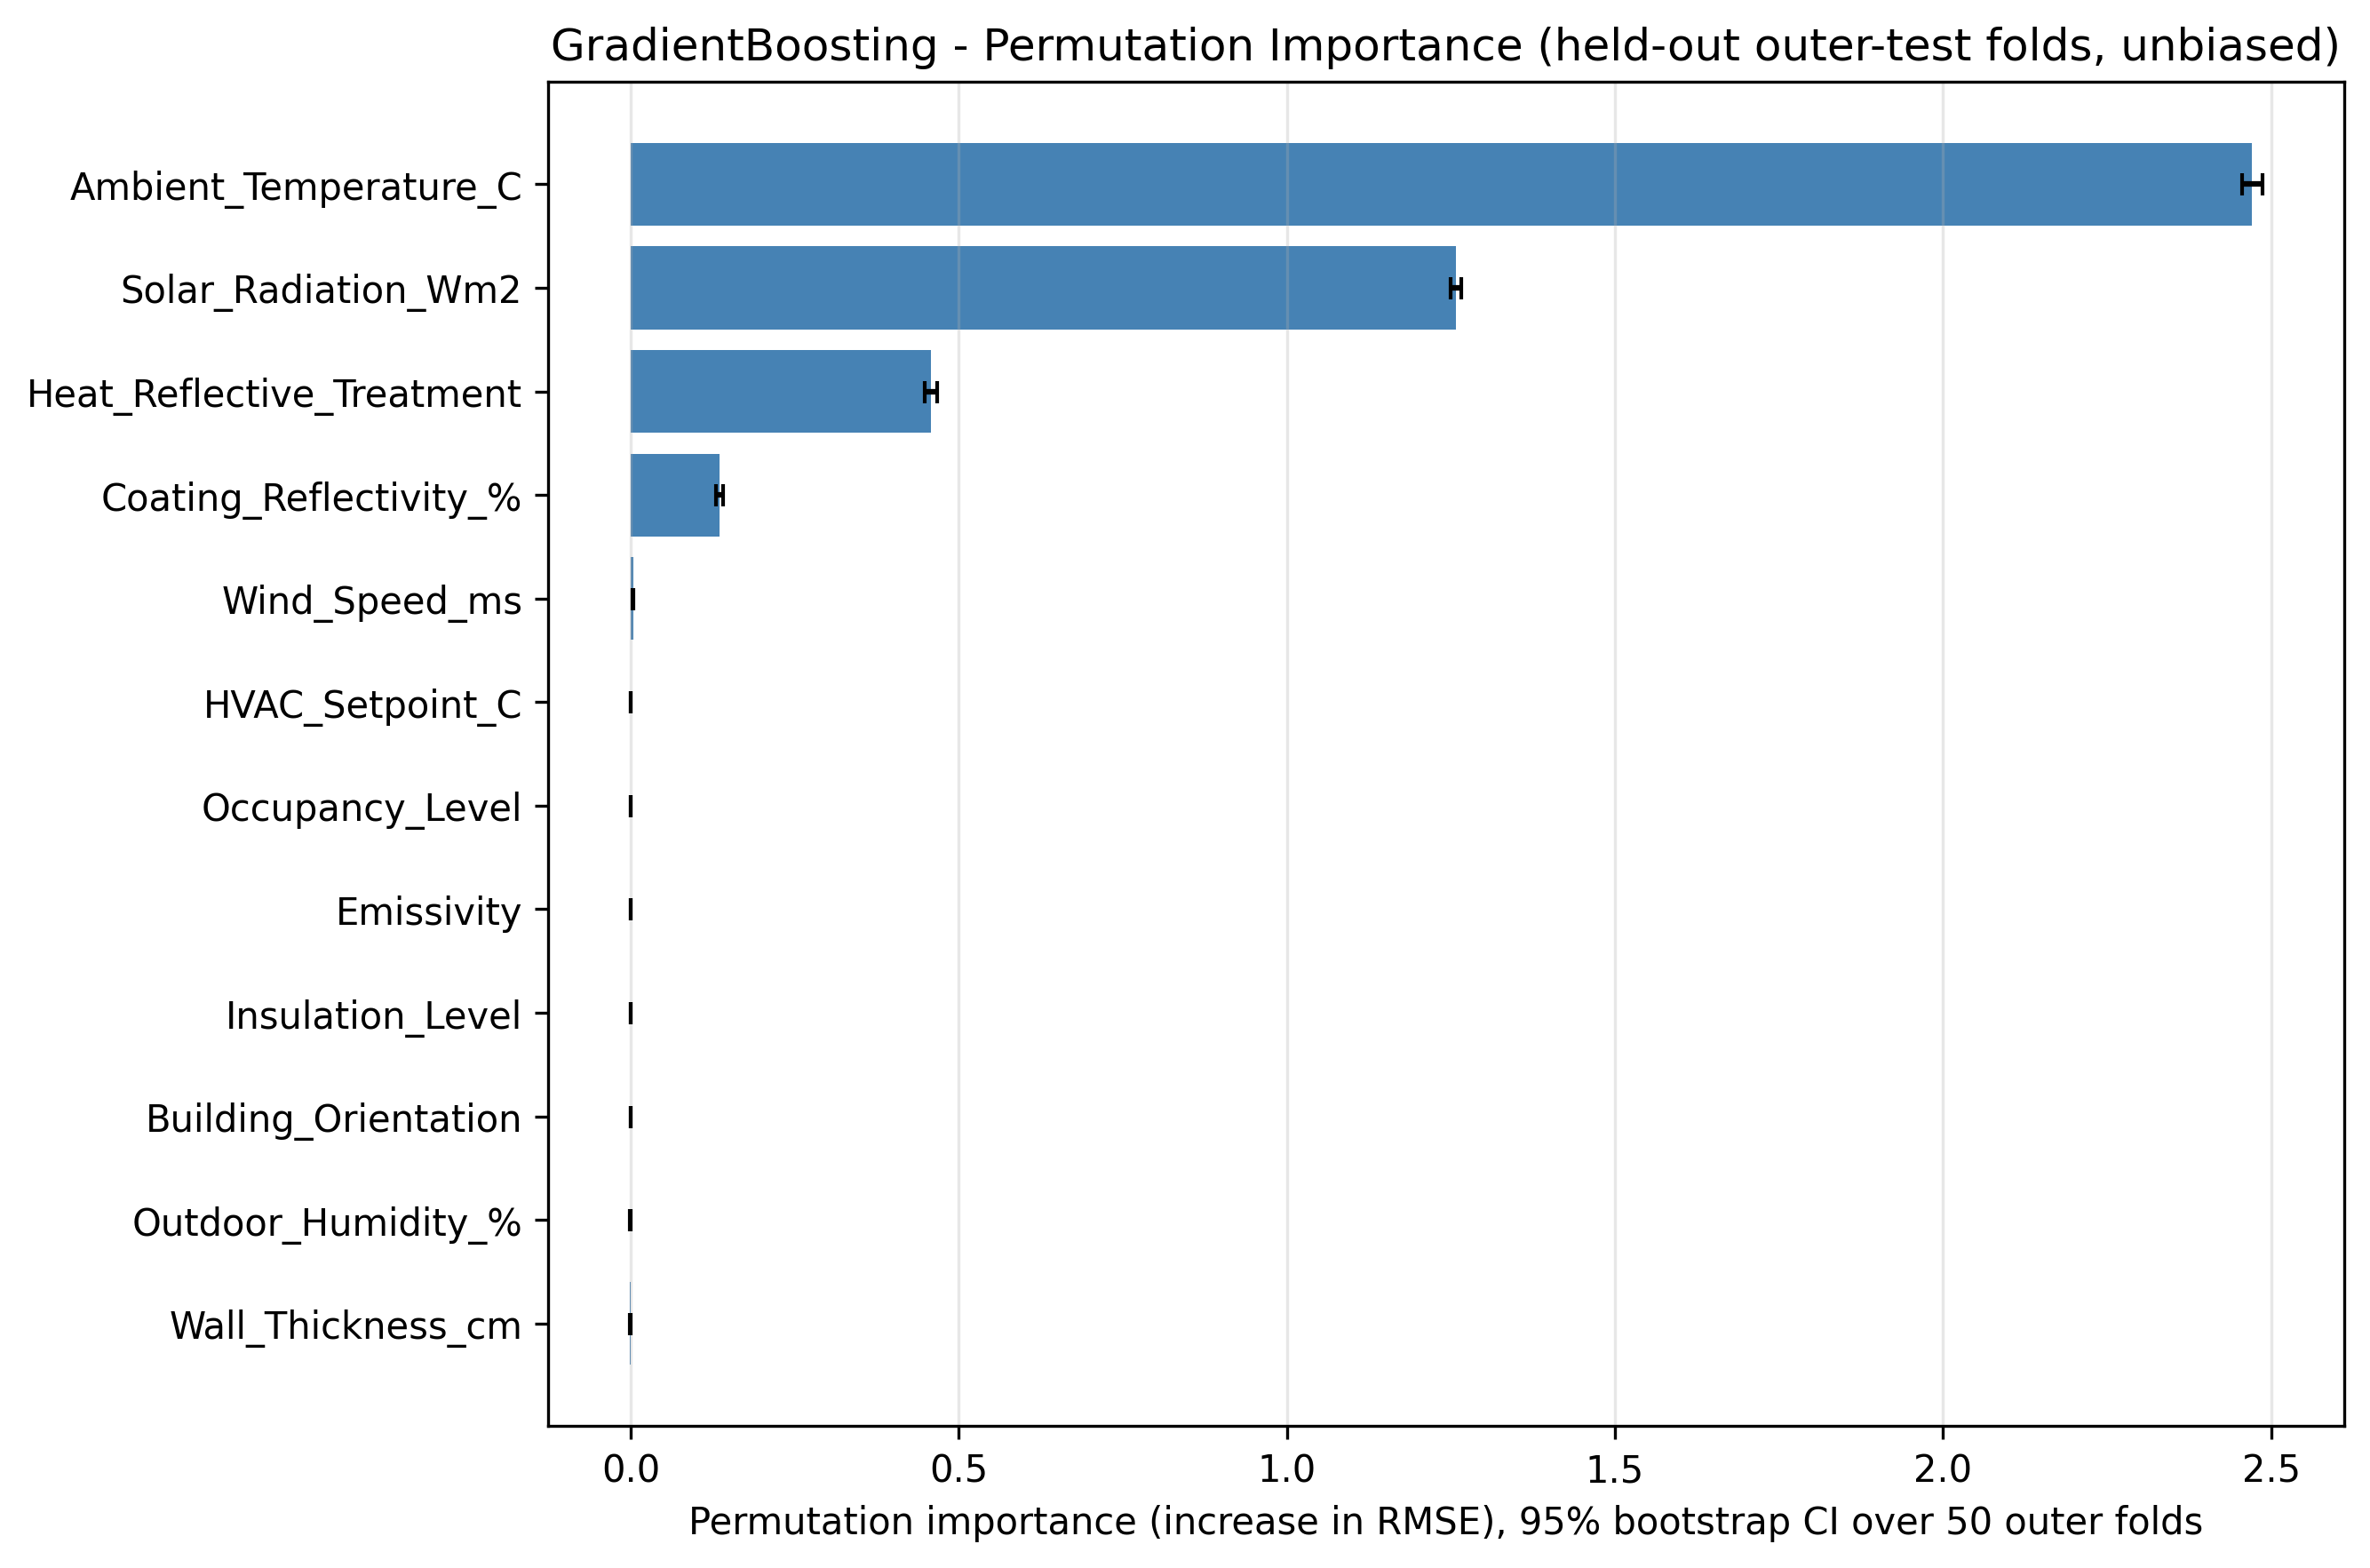

The table this chart was drawn from, first rows:
Feature, PermImportance_mean, PermImportance_std, CI95_low, CI95_high
Ambient_Temperature_C, 2.471, 0.0568, 2.455, 2.487
Solar_Radiation_Wm2, 1.257, 0.02981, 1.249, 1.266
Heat_Reflective_Treatment, 0.4577, 0.0344, 0.4487, 0.4676
Coating_Reflectivity_%, 0.1356, 0.02116, 0.1296, 0.1413
Wind_Speed_ms, 0.003792, 0.001998, 0.003246, 0.004338
HVAC_Setpoint_C, -7.00122053339984e-05, 0.0009949, -0.0003563, 0.0001979
Occupancy_Level, -8.30654558189008e-05, 0.0003574, -0.0001866, 8.994668385581434e-06
Emissivity, -0.0001466, 0.0007046, -0.0003475, 4.2787997277960105e-05
Insulation_Level, -0.0001482, 0.0002365, -0.0002149, -8.641668913561584e-05
Building_Orientation, -0.0001722, 0.000461, -0.0003056, -5.119552654129128e-05
Outdoor_Humidity_%, -0.0003023, 0.001286, -0.0006679, 3.111664662948207e-05
Wall_Thickness_cm, -0.0007526, 0.00088, -0.0009979, -0.0005082
